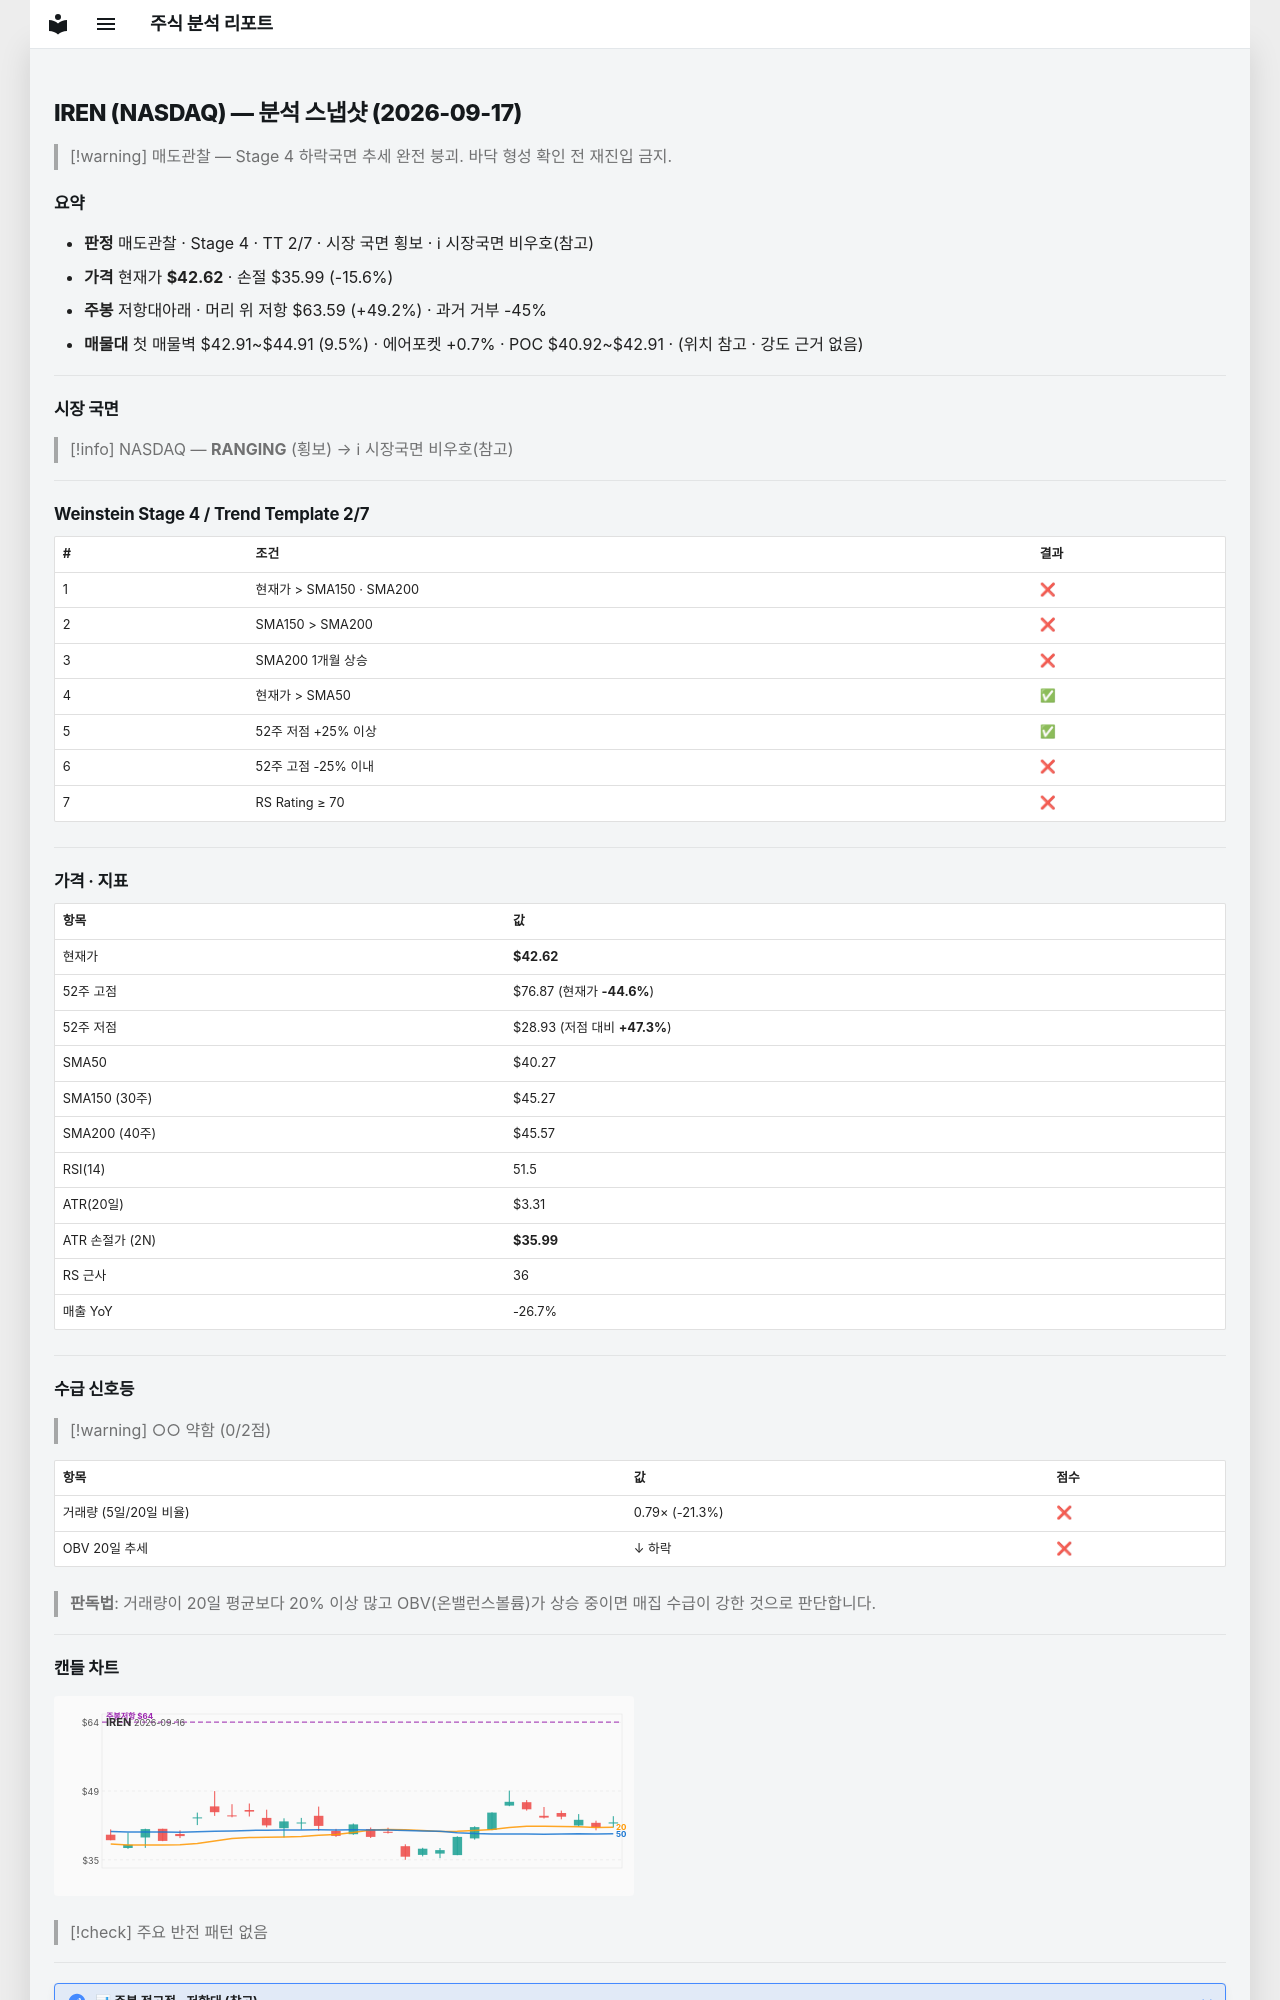

repository: soloandco/stock-reports · page: snapshots/IREN-2026-09-17/index.html · generator: mkdocs

---
type: analysis-snapshot
title: IREN 분석 스냅샷
ticker: IREN
market: NASDAQ
created: 2026-09-17
updated: 2026-09-17
bar-date: 2026-09-16
verdict: 매도관찰
real-rr: 3.16
sma50-gap-pct: 5.8
weekly-position: 저항대아래
weekly-overhead-price: 63.59
weekly-overhead-pct: 49.2
stage: 4
trend-template-score: 2
tt-max: 7
price: 42.619998931884766
stop-price: 35.992330427043626
market-regime: RANGING
supply-demand-score: 0/2
supply-demand-label: 약함
status: tracking
tags:
  - stock-agent
  - watchlist
  - IREN
  - analysis
related:
  - "[[analysis-template]]"
---

# IREN (NASDAQ) — 분석 스냅샷 (2026-09-17)

> [!warning] 매도관찰 — Stage 4 하락국면
> 추세 완전 붕괴. 바닥 형성 확인 전 재진입 금지.

## 요약

- **판정** 매도관찰 · Stage 4 · TT 2/7 · 시장 국면 횡보 · ℹ 시장국면 비우호(참고)
- **가격** 현재가 **$42.62** · 손절 $35.99 (-15.6%)
- **주봉** 저항대아래 · 머리 위 저항 $63.59 (+49.2%) · 과거 거부 -45%
- **매물대** 첫 매물벽 $42.91~$44.91 (9.5%) · 에어포켓 +0.7% · POC $40.92~$42.91 · (위치 참고 · 강도 근거 없음)

---

## 시장 국면

> [!info] NASDAQ — **RANGING** (횡보) → ℹ 시장국면 비우호(참고)

---

## Weinstein Stage 4 / Trend Template 2/7

| # | 조건 | 결과 |
|---|------|------|
| 1 | 현재가 > SMA150 · SMA200 | ❌ |
| 2 | SMA150 > SMA200 | ❌ |
| 3 | SMA200 1개월 상승 | ❌ |
| 4 | 현재가 > SMA50 | ✅ |
| 5 | 52주 저점 +25% 이상 | ✅ |
| 6 | 52주 고점 -25% 이내 | ❌ |
| 7 | RS Rating ≥ 70 | ❌ |

---

## 가격 · 지표

| 항목 | 값 |
|------|---|
| 현재가 | **$42.62** |
| 52주 고점 | $76.87 (현재가 **-44.6%**) |
| 52주 저점 | $28.93 (저점 대비 **+47.3%**) |
| SMA50 | $40.27 |
| SMA150 (30주) | $45.27 |
| SMA200 (40주) | $45.57 |
| RSI(14) | 51.5 |
| ATR(20일) | $3.31 |
| ATR 손절가 (2N) | **$35.99** |
| RS 근사 | 36 |
| 매출 YoY | -26.7% |

---
## 수급 신호등

> [!warning] ○○ 약함 (0/2점)

| 항목 | 값 | 점수 |
|------|------|------|
| 거래량 (5일/20일 비율) | 0.79× (-21.3%) | ❌ |
| OBV 20일 추세 | ↓ 하락 | ❌ |

> **판독법**: 거래량이 20일 평균보다 20% 이상 많고 OBV(온밸런스볼륨)가 상승 중이면 매집 수급이 강한 것으로 판단합니다.

---
